The GitHub repository Baldunica/neural contains a labelled image folder "neural" with 4 categories: broadleaf plant, grass, soil, soybean. Examples follow, each with its label.

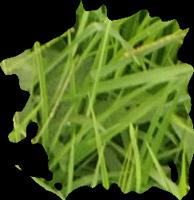
Label: grass

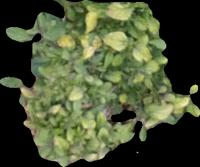
Label: broadleaf plant

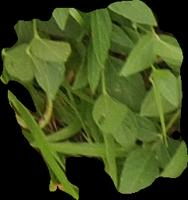
Label: soybean

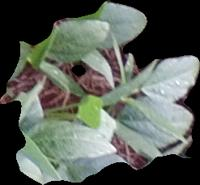
Label: soybean

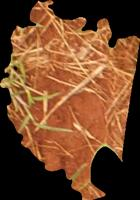
Label: soil

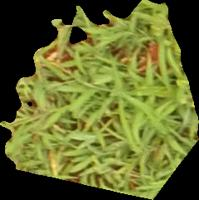
Label: grass
